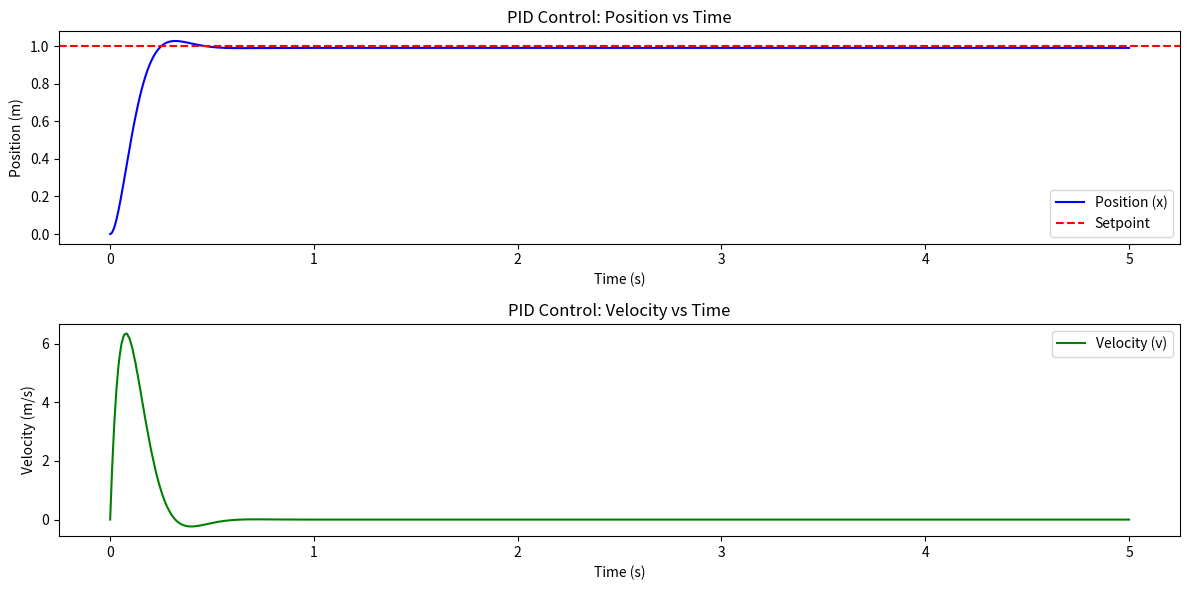

This chart was generated by the following Python code:
import numpy as np
import matplotlib.pyplot as plt
from scipy.integrate import solve_ivp

"""
Example 4

PID control of a simple mass-spring-damper system


"""


# Define the system parameters
m = 1.0  # mass (kg)
b = 0.5  # damping coefficient (N·s/m)
k = 2.0  # spring constant (N/m)

# Define the PID controller parameters
Kp = 200.0  # Proportional gain
Ki = 0.1  # Integral gain
Kd = 20.0  # Derivative gain

# Define the desired position (setpoint)
x_setpoint = 1.0  # desired position (m)

# PID control variables
integral = 0
previous_error = 0


# Define the system of ODEs
def system(t, y, m, b, k, F):
    # y[0] is position, y[1] is velocity
    dxdt = y[1]
    dvdt = (F - b * y[1] - k * y[0]) / m
    return [dxdt, dvdt]


# PID controller to compute force
def pid_controller(error, dt):
    global integral, previous_error
    integral += error * dt
    derivative = 0 if dt == 0 else (error - previous_error) / dt  # Avoid divide by zero
    previous_error = error
    return Kp * error + Ki * integral + Kd * derivative


# Define the simulation function
def simulate_pid_control(t_span, initial_conditions):
    global integral, previous_error
    t_values = []
    x_values = []
    v_values = []

    def control_system(t, y):
        error = x_setpoint - y[0]
        dt = t - t_values[-1] if t_values else 0  # Time step (ensure it's not zero)
        F = pid_controller(error, dt)  # Compute force using PID
        t_values.append(t)
        x_values.append(y[0])
        v_values.append(y[1])
        return system(t, y, m, b, k, F)

    # Solve the ODE
    sol = solve_ivp(control_system, t_span, initial_conditions, t_eval=np.linspace(t_span[0], t_span[1], 1000))

    # Check if the solution is structured correctly and return position and velocity
    return sol.t, sol.y[0], sol.y[1]  # Return time, position, and velocity


# Initial conditions: initial position and velocity
initial_conditions = [0, 0]  # starting at position 0 and velocity 0

# Time span for the simulation
t_span = (0, 5)

# Simulate the system
t, x, v = simulate_pid_control(t_span, initial_conditions)

# Plot the results
plt.figure(figsize=(12, 6))

# Plot position over time
plt.subplot(2, 1, 1)
plt.plot(t, x, label='Position (x)', color='b')
plt.axhline(x_setpoint, color='r', linestyle='--', label='Setpoint')
plt.xlabel('Time (s)')
plt.ylabel('Position (m)')
plt.title('PID Control: Position vs Time')
plt.legend()

# Plot velocity over time
plt.subplot(2, 1, 2)
plt.plot(t, v, label='Velocity (v)', color='g')
plt.xlabel('Time (s)')
plt.ylabel('Velocity (m/s)')
plt.title('PID Control: Velocity vs Time')
plt.legend()

plt.tight_layout()
plt.show(block=True)
